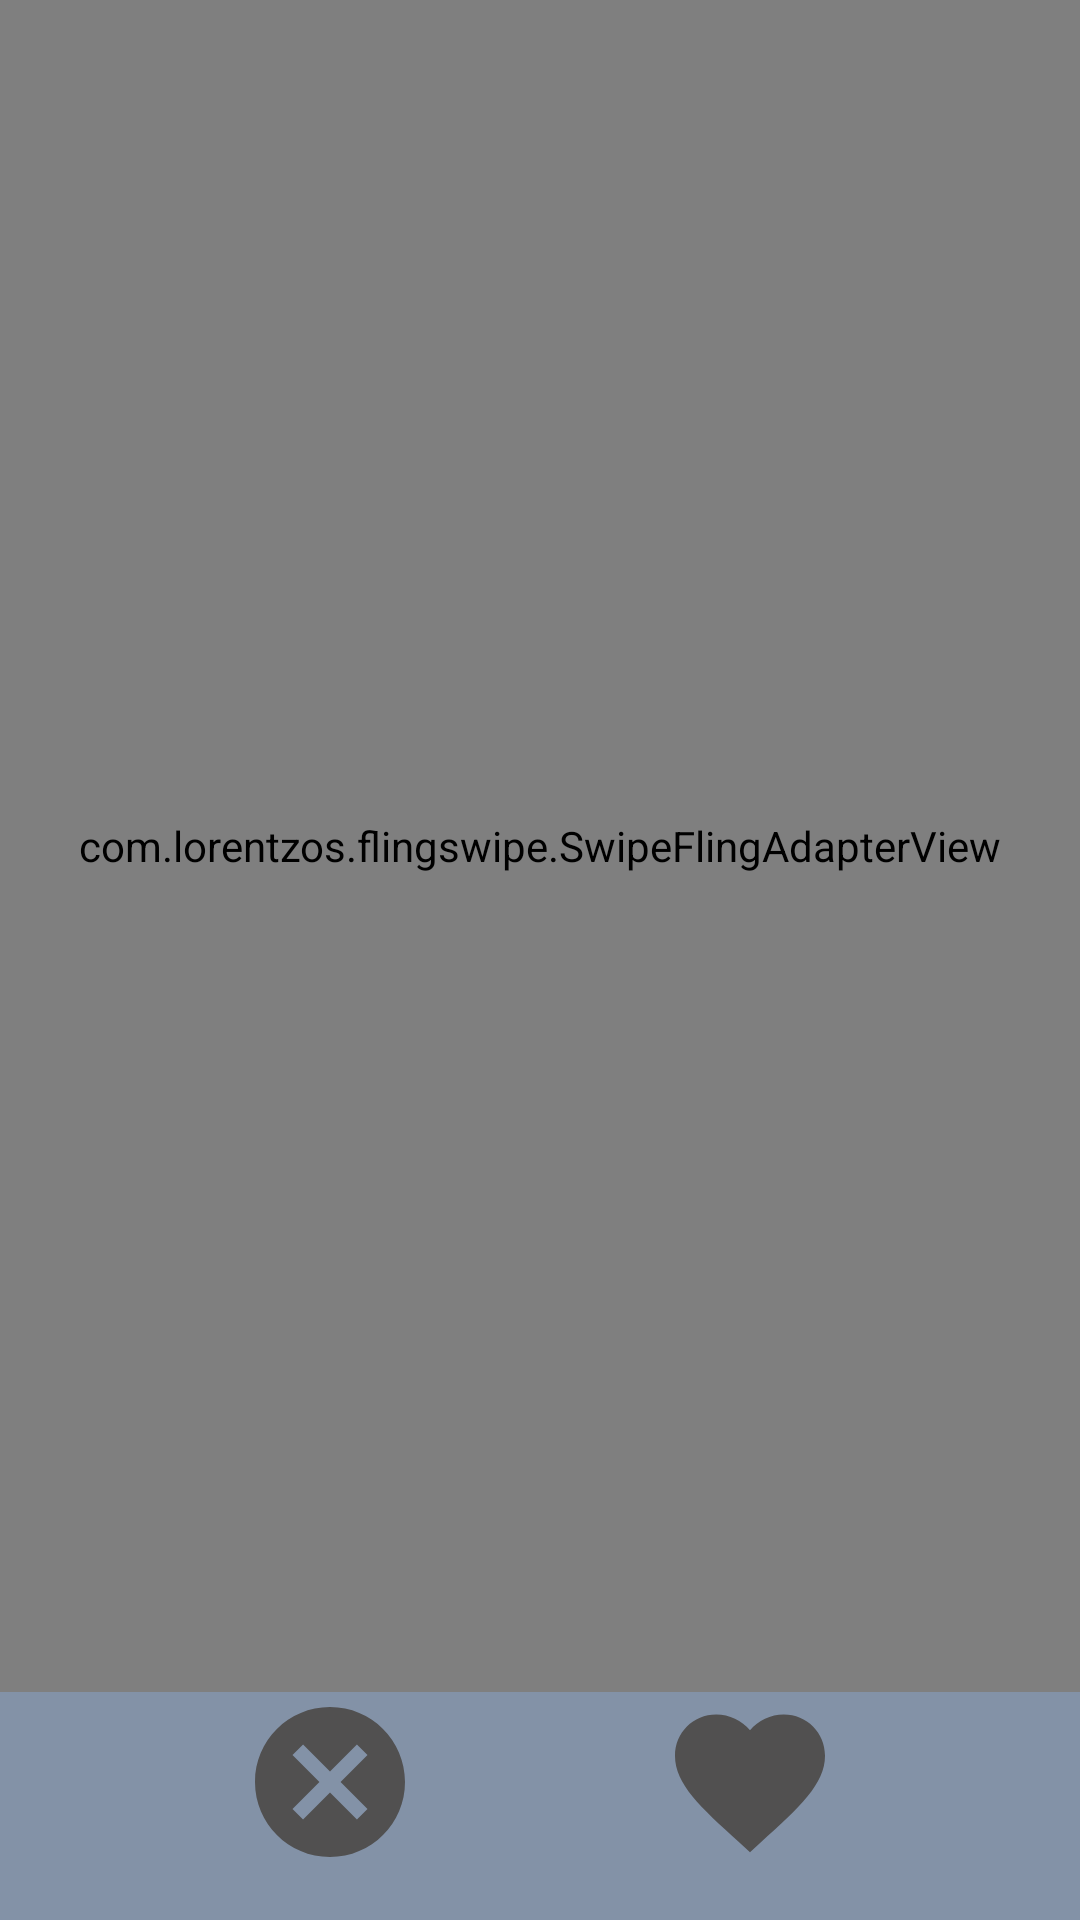

Reconstruct the res/layout file that produces this screen, plus the resources it refers to.
<!-- AndroidManifest.xml: application theme AppTheme -->
<!-- res/layout/fragment_main_movies.xml -->
<?xml version="1.0" encoding="utf-8"?>
<android.support.constraint.ConstraintLayout xmlns:android="http://schemas.android.com/apk/res/android"
    xmlns:app="http://schemas.android.com/apk/res-auto"
    xmlns:tools="http://schemas.android.com/tools"
    android:layout_width="match_parent"
    android:layout_height="match_parent"
    android:background="@color/colorLightGray">

    <ProgressBar
        android:id="@+id/progress_bar"
        android:layout_width="50dp"
        android:layout_height="50dp"
        app:layout_constraintRight_toRightOf="parent"
        app:layout_constraintBottom_toBottomOf="parent"
        app:layout_constraintTop_toTopOf="parent"
        android:visibility="gone"
        app:layout_constraintLeft_toLeftOf="parent" />

    <com.lorentzos.flingswipe.SwipeFlingAdapterView
        android:id="@+id/swiping_layout"
        android:layout_width="0dp"
        android:layout_height="0dp"
        app:layout_constraintBottom_toTopOf="@+id/ib_favorite"
        app:layout_constraintHorizontal_bias="1.0"
        app:layout_constraintLeft_toLeftOf="parent"
        app:layout_constraintRight_toRightOf="parent"
        app:layout_constraintTop_toTopOf="parent"
        app:layout_constraintVertical_bias="1.0"
        app:max_visible="4"
        app:min_adapter_stack="6"
        app:rotation_degrees="16"
        />

    <ImageButton
        android:id="@+id/ib_favorite"
        android:layout_width="60dp"
        android:layout_height="60dp"
        android:background="@drawable/ic_favorite_black_24dp"
        app:layout_constraintRight_toRightOf="parent"
        app:layout_constraintBottom_toBottomOf="parent"
        app:layout_constraintLeft_toRightOf="@+id/ib_cancel"
        android:layout_marginBottom="16dp" />

    <ImageButton
        android:id="@+id/ib_cancel"
        android:layout_width="60dp"
        android:layout_height="60dp"
        android:background="@drawable/ic_cancel_black_24dp"
        app:layout_constraintRight_toLeftOf="@+id/ib_favorite"
        app:layout_constraintLeft_toLeftOf="parent"
        app:layout_constraintBottom_toBottomOf="parent"
        android:layout_marginBottom="16dp" />


</android.support.constraint.ConstraintLayout>
<!-- resources referenced by this layout -->
<resources>
  <color name="colorLightGray">#8392a7</color>
  <!-- drawable ic_cancel_black_24dp (drawable) -->
  <vector xmlns:android="http://schemas.android.com/apk/res/android"
          android:width="24dp"
          android:height="24dp"
          android:viewportWidth="24.0"
          android:viewportHeight="24.0">
      <path
          android:fillColor="#515050"
          android:pathData="M12,2C6.47,2 2,6.47 2,12s4.47,10 10,10 10,-4.47 10,-10S17.53,2 12,2zM17,15.59L15.59,17 12,13.41 8.41,17 7,15.59 10.59,12 7,8.41 8.41,7 12,10.59 15.59,7 17,8.41 13.41,12 17,15.59z"/>
  </vector>
  <!-- drawable ic_favorite_black_24dp (drawable) -->
  <vector xmlns:android="http://schemas.android.com/apk/res/android"
          android:width="24dp"
          android:height="24dp"
          android:viewportWidth="24.0"
          android:viewportHeight="24.0">
      <path
          android:fillColor="#515050"
          android:pathData="M12,21.35l-1.45,-1.32C5.4,15.36 2,12.28 2,8.5 2,5.42 4.42,3 7.5,3c1.74,0 3.41,0.81 4.5,2.09C13.09,3.81 14.76,3 16.5,3 19.58,3 22,5.42 22,8.5c0,3.78 -3.4,6.86 -8.55,11.54L12,21.35z"/>
  </vector>
  <style name="AppTheme" parent="Theme.AppCompat.Light.NoActionBar">
          
          <item name="colorPrimary">@color/colorPrimary</item>
          <item name="colorPrimaryDark">@color/colorPrimaryDark</item>
          <item name="colorAccent">@color/colorAccent</item>
          <item name="preferenceTheme">@style/PreferenceThemeOverlay</item>
          <item name="android:windowBackground">@color/colorPrimary</item>
      </style>
  <color name="colorPrimary">#3b4859</color>
  <color name="colorPrimaryDark">#f35b58</color>
  <color name="colorAccent">#3b4859</color>
</resources>
